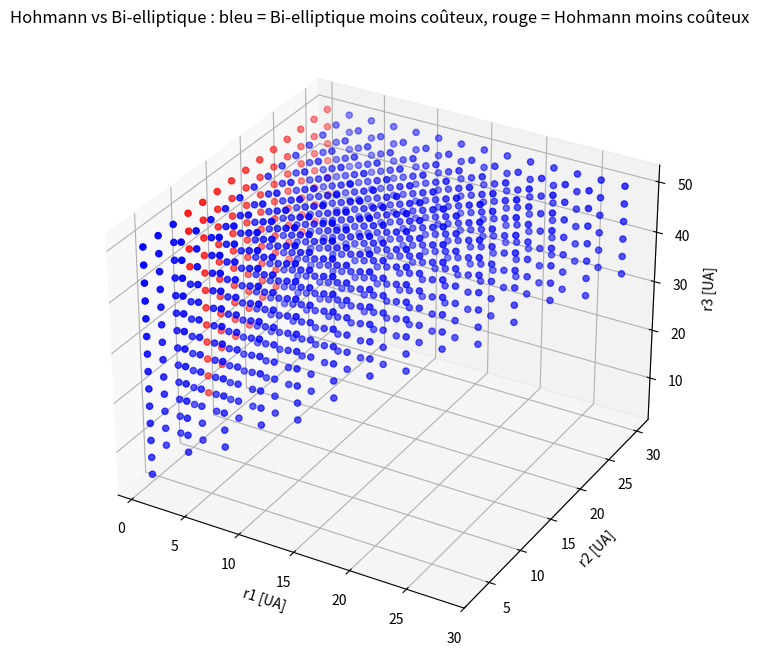

Write Python code to recreate this figure.
import numpy as np
import matplotlib.pyplot as plt
from mpl_toolkits.mplot3d import Axes3D

# ----------------------------
# Constantes
# ----------------------------
G = 6.67e-11
M_soleil = 1.989e30
sqrt_u = np.sqrt(G * M_soleil)
UA = 150e9

# ----------------------------
# Fonctions Δv
# ----------------------------
def delta_v(r1, r2):
    dv1 = sqrt_u * np.abs(np.sqrt(2/r1 - 2/(r1+r2)) - np.sqrt(1/r1))
    dv2 = sqrt_u * np.abs(np.sqrt(1/r2) - np.sqrt(2/r2 - 2/(r2+r1)))
    return dv1 + dv2

def delta_u(r1, r2, r3):
    du1 = sqrt_u * np.abs(np.sqrt(2/r1 - 2/(r1+r3)) - np.sqrt(1/r1))
    du2 = sqrt_u * np.abs(np.sqrt(2/r3 - 2/(r3+r2)) - np.sqrt(2/r3 - 2/(r3+r1)))
    du3 = sqrt_u * np.abs(np.sqrt(1/r2) - np.sqrt(2/r2 - 2/(r2+r3)))
    return du1 + du2 + du3

# ----------------------------
# Plages de r1, r2, r3
# ----------------------------
nb_points = 15
R1 = np.linspace(0.72*UA, 30.11*UA, nb_points)
R2 = np.linspace(1*UA, 30.11*UA, nb_points)
R3 = np.linspace(1*UA, 50*UA, nb_points)

# ----------------------------
# Calcul des données
# ----------------------------
r1_list, r2_list, r3_list, diff_list = [], [], [], []

for r1 in R1:
    for r2 in R2:
        if r2 <= r1:  # condition r2 > r1
            continue
        if np.abs(r2 - r1) < 0.28*UA:  # condition distance minimale
            continue
        for r3 in R3:
            if r3 <= r2:  # condition r3 > r2
                continue
            dv = delta_v(r1, r2)
            du = delta_u(r1, r2, r3)
            diff = dv - du
            r1_list.append(r1/UA)
            r2_list.append(r2/UA)
            r3_list.append(r3/UA)
            diff_list.append(diff)

# Conversion en arrays
r1_arr = np.array(r1_list)
r2_arr = np.array(r2_list)
r3_arr = np.array(r3_list)
diff_arr = np.array(diff_list)

# ----------------------------
# Filtrer les points Bi-elliptique moins coûteux
# ----------------------------
mask_bi_less_costly = diff_arr > 0
r1_bi = r1_arr[mask_bi_less_costly]
r2_bi = r2_arr[mask_bi_less_costly]
r3_bi = r3_arr[mask_bi_less_costly]
diff_bi = diff_arr[mask_bi_less_costly]

# ----------------------------
# Analyse des rapports critiques
# ----------------------------
ratio_r2_r1 = r2_bi / r1_bi
ratio_r3_r2 = r3_bi / r2_bi

print("=== Analyse des conditions empiriques avec conditions supplémentaires ===")
print(f"Nombre de points Bi-elliptique moins coûteux : {len(r1_bi)}")
print(f"r1 [UA] min/max : {r1_bi.min():.2f} / {r1_bi.max():.2f}")
print(f"r2 [UA] min/max : {r2_bi.min():.2f} / {r2_bi.max():.2f}")
print(f"r3 [UA] min/max : {r3_bi.min():.2f} / {r3_bi.max():.2f}")
print(f"Ratio r2/r1 min/max : {ratio_r2_r1.min():.2f} / {ratio_r2_r1.max():.2f}")
print(f"Ratio r3/r2 min/max : {ratio_r3_r2.min():.2f} / {ratio_r3_r2.max():.2f}")

# ----------------------------
# Scatter 3D pour visualiser
# ----------------------------
fig = plt.figure(figsize=(12,8))
ax = fig.add_subplot(111, projection='3d')
colors = ['blue' if d < 0 else 'red' for d in diff_arr]
ax.scatter(r1_arr, r2_arr, r3_arr, c=colors, marker='o')
ax.set_xlabel("r1 [UA]")
ax.set_ylabel("r2 [UA]")
ax.set_zlabel("r3 [UA]")
ax.set_title("Hohmann vs Bi-elliptique : bleu = Bi-elliptique moins coûteux, rouge = Hohmann moins coûteux")
plt.show()
